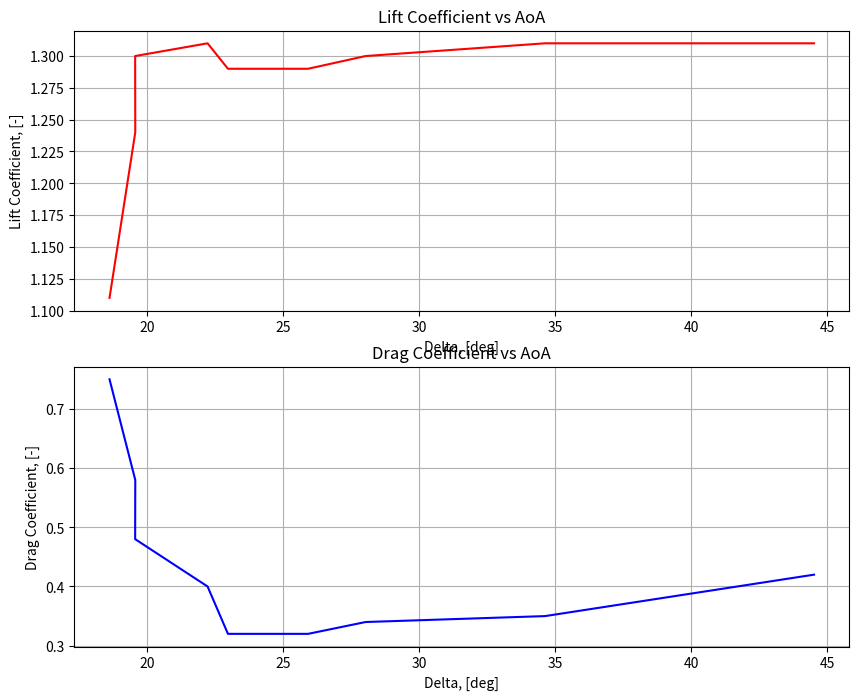

This figure's Python source:
import numpy as np
import scipy as sp
import matplotlib.pyplot as plt

n_nodes = 9
max_wind = 13
rho_air = 1.225 # kg m^-3 # air density
g = 9.80665 # m s^-2 # gravitational acceleration
vib_fac_par = 1.1
vib_fac_per = 1.0

# Define wind speed
v_wind = np.ones(n_nodes) * max_wind

# Define the tangential component
u_r = np.array([19.55, 16.90, 22.19, 24.84, 14.25, 27.48, 11.61, 8.96, 6.31])

# Define angles
a = np.array([15.0, 18.0, 10.8, 5.4, 19.4, -0.60, 20.20, 20.80, 19.60])
b = np.degrees(np.arctan2(v_wind, u_r))
d = b - a
# print(delta)

# Define aerodynamic coefficients
cl_list = np.array([1.11, 1.24, 1.30, 1.31, 1.29, 1.29, 1.30, 1.31, 1.31])
cw_list = np.array([0.75, 0.58, 0.48, 0.40, 0.32, 0.32, 0.34, 0.35, 0.42])

# Plotting
fig, ax = plt.subplots(2, 1, figsize=(10, 8))

ax[0].plot(d, cl_list, 'r')
ax[0].set_title('Lift Coefficient vs AoA')
ax[0].set_xlabel('Delta, [deg]')
ax[0].set_ylabel('Lift Coefficient, [-]')
ax[0].grid()

ax[1].plot(d, cw_list, 'b')
ax[1].set_title('Drag Coefficient vs AoA')
ax[1].set_xlabel('Delta, [deg]')
ax[1].set_ylabel('Drag Coefficient, [-]')
ax[1].grid()

# plt.tight_layout()
# plt.show()

# Interpolate the aerodynamic coefficients

cl_cubic = sp.interpolate.interp1d(x=d, y=cl_list, kind='cubic')
cw_cubic = sp.interpolate.interp1d(x=d, y=cw_list, kind='cubic')

# cw_test = cw_cubic(28)
# print(cw_test)